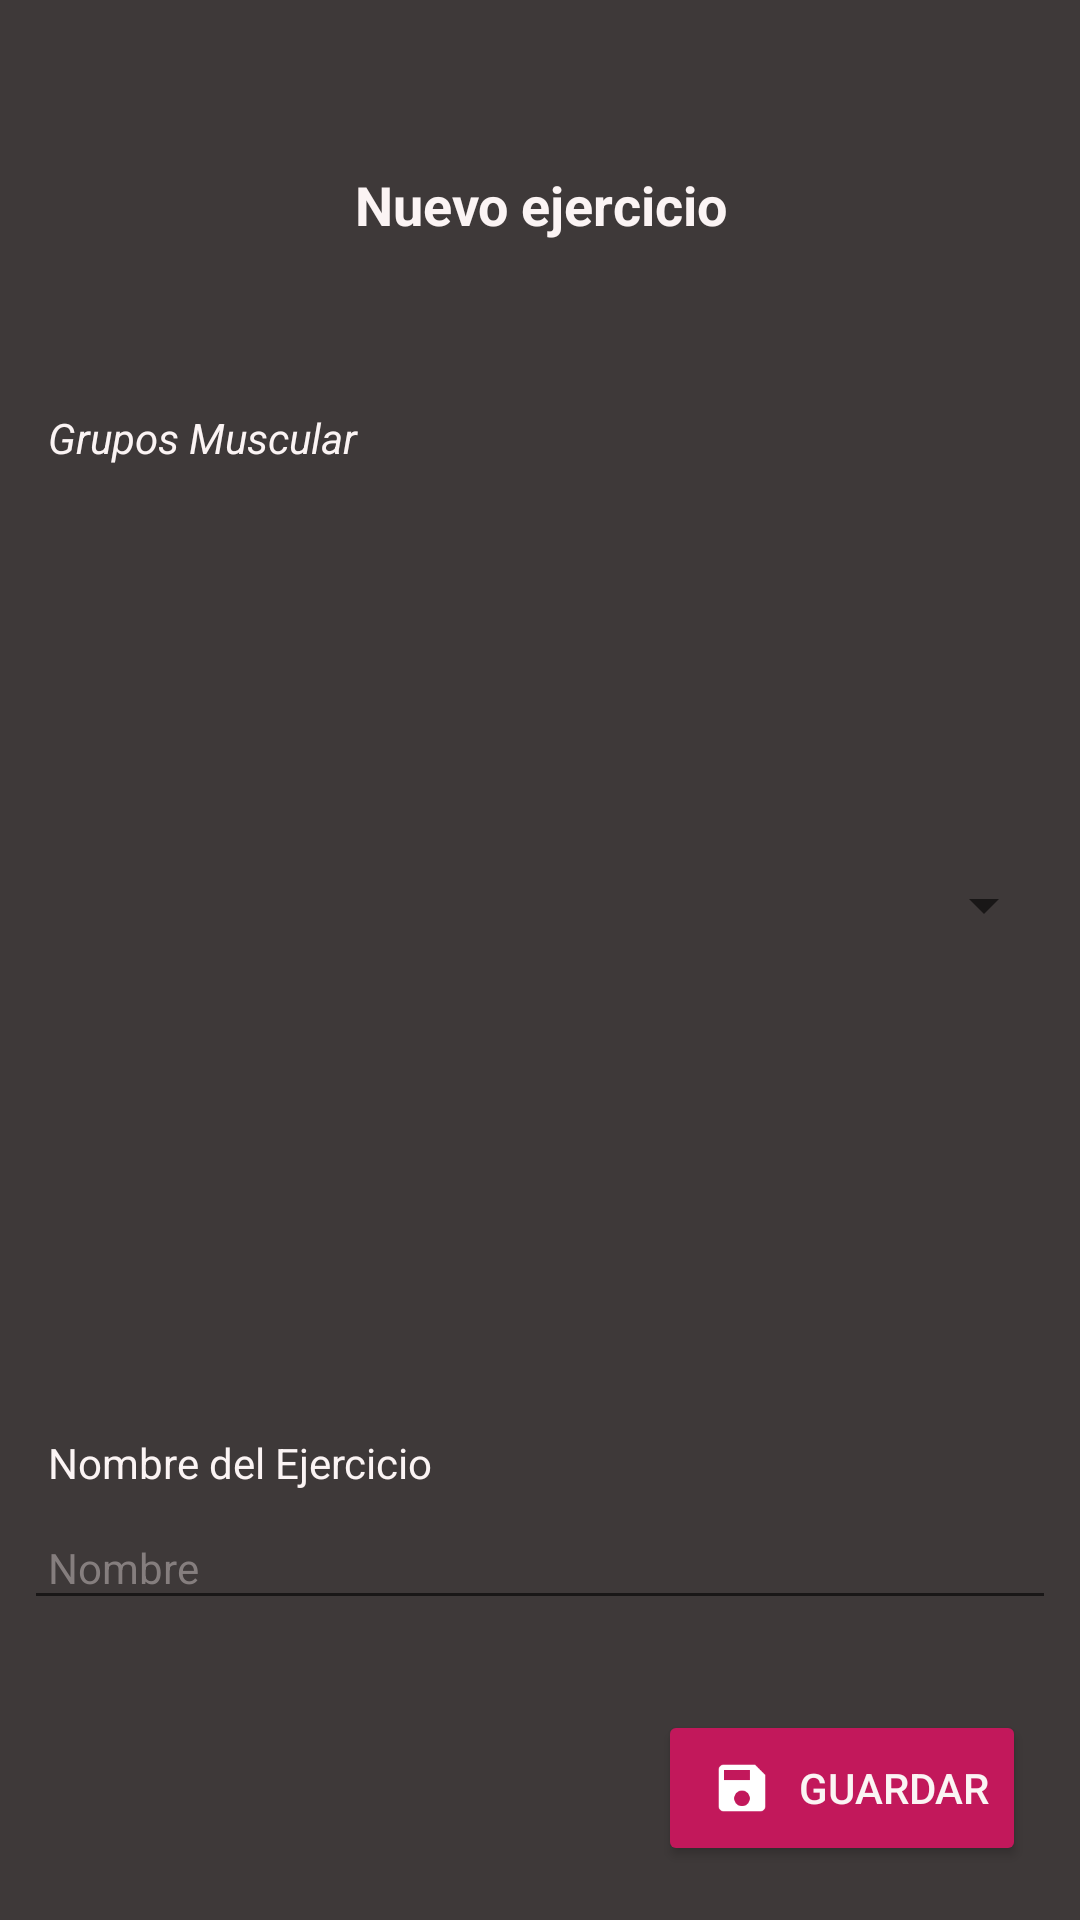

Write the Android layout XML for this screen, with the resource values it uses.
<!-- AndroidManifest.xml: application theme AppTheme -->
<!-- res/layout/fragment_new_exercise.xml -->
<?xml version="1.0" encoding="utf-8"?>
<LinearLayout xmlns:android="http://schemas.android.com/apk/res/android"
    xmlns:tools="http://schemas.android.com/tools"
    android:layout_width="match_parent"
    android:layout_height="wrap_content"
    android:background="@color/colorBackground"
    android:minWidth="320dp"
    android:orientation="vertical"
    android:padding="8dp"
    tools:context=".fragments.NewExerciseFragment">

    
    <TextView
        android:id="@+id/txtNewEditExercise"
        android:layout_width="match_parent"
        android:layout_height="wrap_content"
        android:layout_marginTop="40dp"
        android:gravity="center"
        android:padding="8dp"
        android:text="@string/new_exercise"
        android:textColor="@color/textColor"
        android:textSize="18sp"
        android:textStyle="bold" />

    <TextView
        android:id="@+id/textView40"
        android:layout_width="match_parent"
        android:layout_height="wrap_content"
        android:layout_marginTop="40dp"
        android:padding="8dp"
        android:text="Grupos Muscular"
        android:textColor="@color/textColor"
        android:textSize="14sp"
        android:textStyle="italic" />

    <Spinner
        android:id="@+id/spinnerMuscles"
        android:layout_width="match_parent"
        android:layout_height="wrap_content"
        android:layout_weight="1"
        android:padding="8dp"
        android:spinnerMode="dialog" />

    <TextView
        android:id="@+id/textView5"
        android:layout_width="match_parent"
        android:layout_height="wrap_content"
        android:layout_marginTop="30dp"
        android:padding="8dp"
        android:text="Nombre del Ejercicio"
        android:textColor="@color/textColor" />

    <EditText
        android:id="@+id/edittextEjercicio"
        android:layout_width="match_parent"
        android:layout_height="wrap_content"
        android:ems="10"
        android:hint="Nombre"
        android:inputType="textCapWords"
        android:padding="8dp"
        android:textColor="@color/textColorDark"
        android:textColorHint="@color/textColorDark"
        android:textSize="14sp" />

    <Button
        android:id="@+id/btnSaveExercise"
        android:layout_width="wrap_content"
        android:layout_height="wrap_content"
        android:layout_gravity="right"
        android:layout_marginLeft="10dp"
        android:layout_marginTop="30dp"
        android:layout_marginRight="10dp"
        android:layout_marginBottom="10dp"
        android:drawableLeft="@drawable/ic_save"
        android:drawablePadding="3dp"
        android:text="@string/save"
        android:theme="@style/AppTheme.Button" />

</LinearLayout>
<!-- resources referenced by this layout -->
<resources>
  <color name="colorBackground">#3e3939</color>
  <color name="textColor">#fbf4f4</color>
  <color name="textColorDark">#857E7E</color>
  <!-- drawable ic_save: png bitmap (drawable-hdpi, 614 bytes) -->
  <string name="new_exercise">Nuevo ejercicio</string>
  <string name="save">Guardar</string>
  <style name="AppTheme.Button" parent="Widget.AppCompat.Button.Colored">
          <item name="colorButtonNormal">@color/colorPrimary</item>
          <item name="android:textColor">@color/textColor</item>
      </style>
  <style name="AppTheme" parent="Theme.AppCompat.Light.DarkActionBar">
          
          <item name="colorPrimary">@color/colorPrimary</item>
          <item name="colorPrimaryDark">@color/colorPrimaryDark</item>
          <item name="colorAccent">@color/colorAccent</item>
          <item name="android:windowBackground">@color/colorBackground</item>
          <item name="windowActionBar">false</item>
          <item name="android:textColor">@color/textColor</item>
          <item name="windowNoTitle">true</item>
          <item name="android:itemBackground">@drawable/item_popup_selector</item>
          <item name="android:alertDialogTheme">@style/AppTheme.Dialogs</item>
      </style>
  <color name="colorPrimary">#c2185b</color>
  <color name="colorPrimaryDark">#7E0836</color>
  <color name="colorAccent">#F34A83</color>
  <!-- drawable item_popup_selector (drawable) -->
  <?xml version ="1.0" encoding ="utf-8"?>
  <selector xmlns:android="http://schemas.android.com/apk/res/android">
      <item android:drawable="@color/colorBackDark" android:state_pressed="false"></item>
      <item android:drawable="@color/colorAccent" android:state_pressed="true"></item>
  </selector>
  <style name="AppTheme.Dialogs" parent="ThemeOverlay.AppCompat.Dialog.Alert">
          <item name="colorAccent">@color/colorAccent</item>
          <item name="android:textColor">@color/textColor</item>
          <item name="android:textColorPrimary">@color/textColorDark</item>
          <item name="android:background">@color/colorBackDark</item>
      </style>
  <color name="colorBackDark">#232020</color>
</resources>
